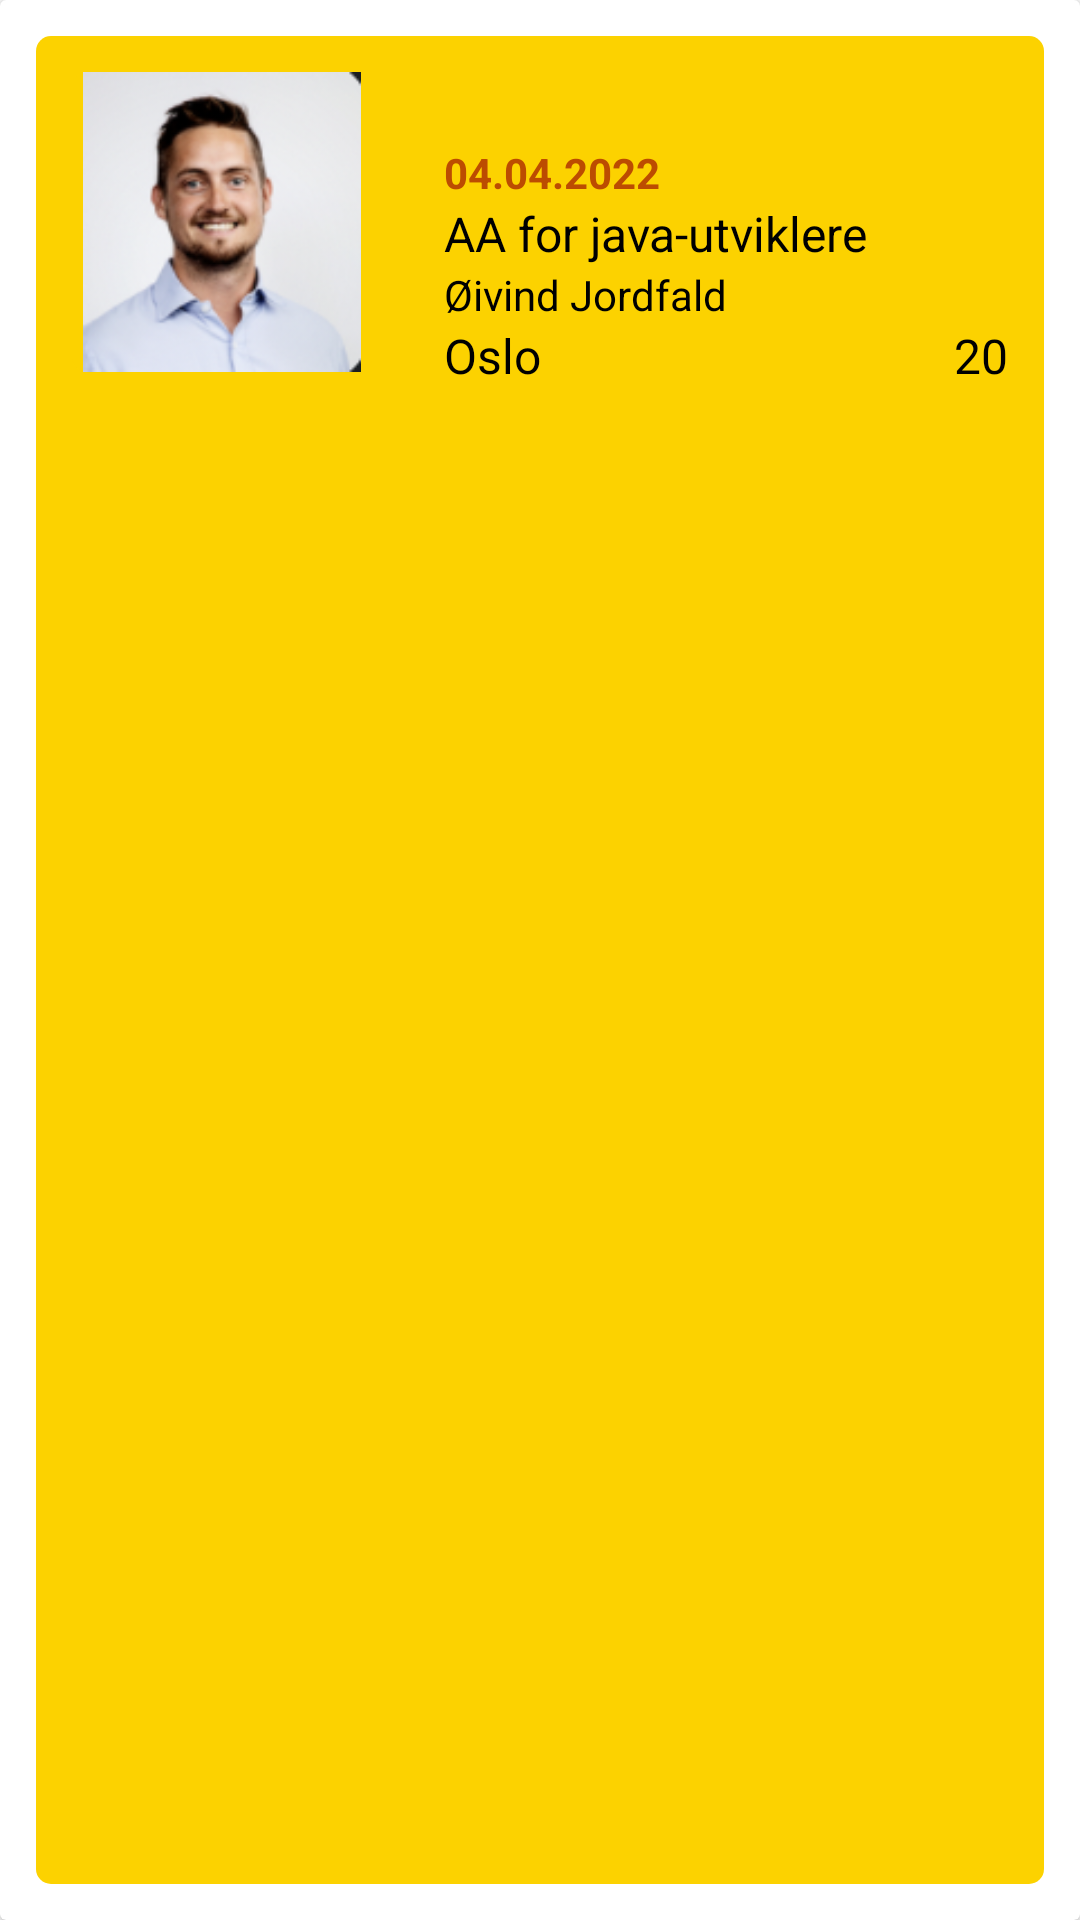

Layout XML and referenced resources for this Android screen:
<!-- AndroidManifest.xml: application theme Theme.FrontEndProsjekt -->
<!-- res/layout/event_main_page_cell_item.xml -->
<?xml version="1.0" encoding="utf-8"?>
<androidx.cardview.widget.CardView xmlns:android="http://schemas.android.com/apk/res/android"
    xmlns:app="http://schemas.android.com/apk/res-auto"
    android:layout_width="match_parent"
    android:layout_height="wrap_content">

    <androidx.constraintlayout.widget.ConstraintLayout
        android:id="@+id/cell_view_constraint_layout"
        android:layout_width="match_parent"
        android:layout_height="match_parent"
        android:layout_margin="12dp"
        android:background="@drawable/rounded_bg"
        android:padding="12dp">

        <ImageView
            android:id="@+id/image_event"
            android:layout_width="100dp"
            android:layout_height="100dp"
            android:foreground="@drawable/rounded_image_bg"
            android:background="@drawable/rounded_bg"
            android:maxWidth="100dp"
            android:maxHeight="100dp"
            android:src="@drawable/ic_oivind"
            app:layout_constraintStart_toStartOf="parent"
            app:layout_constraintTop_toTopOf="parent" />


        <TextView
            android:id="@+id/date_event"
            android:layout_width="wrap_content"
            android:layout_height="wrap_content"
            android:layout_marginStart="24dp"
            android:layout_marginTop="24dp"
            android:text="04.04.2022"
            android:textColor="@color/orange"
            android:textStyle="bold"
            app:layout_constraintStart_toEndOf="@+id/image_event"
            app:layout_constraintTop_toTopOf="parent" />

        <TextView
            android:id="@+id/header_event"
            android:layout_width="wrap_content"
            android:layout_height="wrap_content"
            android:layout_marginStart="24dp"
            android:text="AA for java-utviklere"
            android:textColor="@color/black"
            android:textSize="16sp"
            app:layout_constraintStart_toEndOf="@+id/image_event"
            app:layout_constraintTop_toBottomOf="@+id/date_event" />


        <TextView
            android:id="@+id/artist_name_event"
            android:layout_width="wrap_content"
            android:layout_height="wrap_content"
            android:layout_marginStart="24dp"
            android:text="Øivind Jordfald"
            android:textColor="@color/black"
            app:layout_constraintStart_toEndOf="@+id/image_event"
            app:layout_constraintTop_toBottomOf="@+id/header_event" />

        <TextView
            android:id="@+id/city_event"
            android:layout_width="wrap_content"
            android:layout_height="wrap_content"
            android:layout_marginStart="24dp"
            android:text="Oslo"
            android:textColor="@color/black"
            android:textSize="16sp"
            app:layout_constraintStart_toEndOf="@+id/image_event"
            app:layout_constraintTop_toBottomOf="@+id/artist_name_event" />

        <TextView
            android:id="@+id/participants_event"
            android:layout_width="wrap_content"
            android:layout_height="wrap_content"
            android:layout_marginStart="24dp"
            android:text="20"
            android:textColor="@color/black"
            android:textSize="16sp"
            app:layout_constraintEnd_toEndOf="parent"
            app:layout_constraintTop_toTopOf="@id/city_event" />

        <ImageView
            android:id="@+id/participants_event_header"
            android:layout_width="wrap_content"
            android:layout_height="wrap_content"
            android:layout_marginStart="24dp"
            android:layout_marginEnd="4dp"
            android:src="@drawable/ic_peoples_participants"
            app:layout_constraintEnd_toStartOf="@+id/participants_event"
            app:layout_constraintTop_toTopOf="@id/city_event"
            app:tint="@color/black" />

        <androidx.appcompat.widget.AppCompatImageButton
            android:id="@+id/favourite_event_btn"
            android:layout_width="wrap_content"
            android:layout_height="wrap_content"
            android:background="@color/white"
            android:src="@drawable/ic_favourite_icon"
            app:layout_constraintEnd_toEndOf="parent"
            app:layout_constraintTop_toTopOf="parent" />


    </androidx.constraintlayout.widget.ConstraintLayout>

</androidx.cardview.widget.CardView>
<!-- resources referenced by this layout -->
<resources>
  <color name="black">#FF000000</color>
  <color name="orange">#BC4C01</color>
  <color name="white">#FFFFFFFF</color>
  <!-- drawable ic_oivind: png bitmap (drawable, 36421 bytes) -->
  <!-- drawable rounded_bg (drawable) -->
  <?xml version="1.0" encoding="utf-8"?>
  <selector xmlns:android="http://schemas.android.com/apk/res/android">
      <item>
      <shape android:shape="rectangle">
          <solid android:color="@color/orange_best" />
          <corners android:radius="5dp" />
      </shape>
      </item>
  </selector>
  <!-- drawable rounded_image_bg (drawable) -->
  <?xml version="1.0" encoding="utf-8"?>
  <selector xmlns:android="http://schemas.android.com/apk/res/android">
      <item>
      <shape android:shape="rectangle">
  
          <corners android:radius="5dp" />
      </shape>
      </item>
  </selector>
  <style name="Theme.FrontEndProsjekt" parent="Theme.MaterialComponents.DayNight.NoActionBar">
          
          <item name="colorPrimary">@color/purple_500</item>
          <item name="colorPrimaryVariant">@color/purple_700</item>
          <item name="colorOnPrimary">@color/white</item>
          
          <item name="colorSecondary">@color/teal_200</item>
          <item name="colorSecondaryVariant">@color/teal_700</item>
          <item name="colorOnSecondary">@color/black</item>
          
          <item name="android:statusBarColor" tools:targetApi="l">?attr/colorPrimaryVariant</item>
          
      </style>
  <color name="orange_best">#FCD200</color>
  <color name="purple_500">#FF6200EE</color>
  <color name="purple_700">#FF3700B3</color>
  <color name="teal_200">#FF03DAC5</color>
  <color name="teal_700">#FF018786</color>
</resources>
